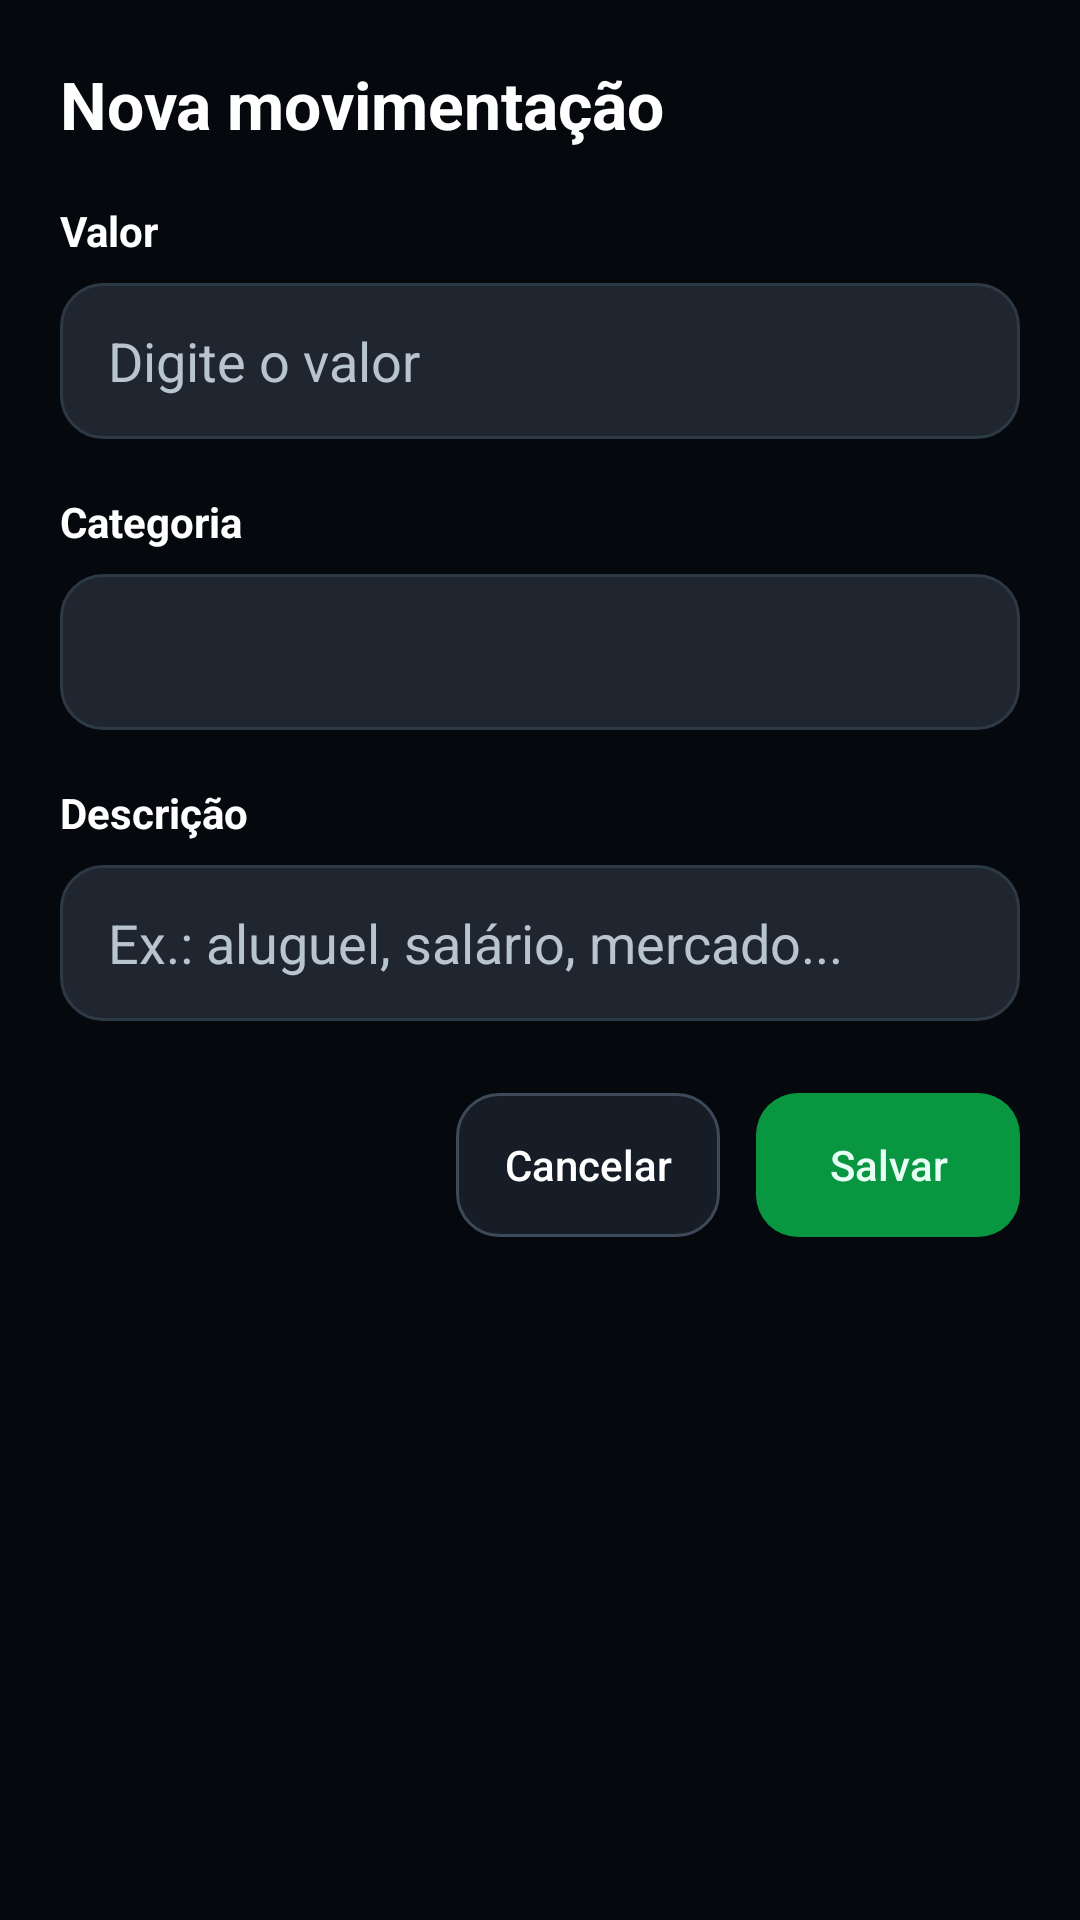

Reconstruct the res/layout file that produces this screen, plus the resources it refers to.
<!-- AndroidManifest.xml: application theme Theme.Moneva -->
<!-- res/layout/dialog_nova_transacao.xml -->
<?xml version="1.0" encoding="utf-8"?>
<ScrollView xmlns:android="http://schemas.android.com/apk/res/android"
    android:layout_width="match_parent"
    android:layout_height="wrap_content"
    android:fillViewport="true">

    <LinearLayout
        android:layout_width="match_parent"
        android:layout_height="wrap_content"
        android:background="@color/moneva_bg"
        android:orientation="vertical"
        android:padding="20dp">

        <TextView
            android:id="@+id/txtTituloDialogTransacao"
            android:layout_width="match_parent"
            android:layout_height="wrap_content"
            android:text="Nova movimentação"
            android:textColor="@color/moneva_text_primary"
            android:textSize="22sp"
            android:textStyle="bold" />

        <TextView
            android:layout_width="match_parent"
            android:layout_height="wrap_content"
            android:layout_marginTop="18dp"
            android:text="Valor"
            android:textColor="@color/moneva_text_primary"
            android:textStyle="bold" />

        <EditText
            android:id="@+id/edtValorTransacao"
            android:layout_width="match_parent"
            android:layout_height="52dp"
            android:layout_marginTop="8dp"
            android:background="@drawable/bg_login_input"
            android:digits="0123456789"
            android:hint="Digite o valor"
            android:inputType="number"
            android:paddingLeft="16dp"
            android:paddingRight="16dp"
            android:textColor="@color/moneva_text_primary"
            android:textColorHint="@color/moneva_text_secondary" />

        <TextView
            android:layout_width="match_parent"
            android:layout_height="wrap_content"
            android:layout_marginTop="18dp"
            android:text="Categoria"
            android:textColor="@color/moneva_text_primary"
            android:textStyle="bold" />

        <Spinner
            android:id="@+id/spinnerCategoriaTransacao"
            android:layout_width="match_parent"
            android:layout_height="52dp"
            android:layout_marginTop="8dp"
            android:background="@drawable/bg_login_input" />

        <TextView
            android:layout_width="match_parent"
            android:layout_height="wrap_content"
            android:layout_marginTop="18dp"
            android:text="Descrição"
            android:textColor="@color/moneva_text_primary"
            android:textStyle="bold" />

        <EditText
            android:id="@+id/edtDescricaoTransacao"
            android:layout_width="match_parent"
            android:layout_height="52dp"
            android:layout_marginTop="8dp"
            android:background="@drawable/bg_login_input"
            android:hint="Ex.: aluguel, salário, mercado..."
            android:paddingLeft="16dp"
            android:paddingRight="16dp"
            android:textColor="@color/moneva_text_primary"
            android:textColorHint="@color/moneva_text_secondary" />

        <LinearLayout
            android:layout_width="match_parent"
            android:layout_height="wrap_content"
            android:layout_marginTop="24dp"
            android:gravity="end"
            android:orientation="horizontal">

            <Button
                android:id="@+id/btnCancelarDialogTransacao"
                android:layout_width="wrap_content"
                android:layout_height="wrap_content"
                android:background="@drawable/bg_dialog_cancelar"
                android:text="Cancelar"
                android:textAllCaps="false"
                android:textColor="@color/moneva_text_primary" />

            <Button
                android:id="@+id/btnSalvarDialogTransacao"
                android:layout_width="wrap_content"
                android:layout_height="wrap_content"
                android:layout_marginStart="12dp"
                android:background="@drawable/bg_login_button"
                android:text="Salvar"
                android:textAllCaps="false"
                android:textColor="@color/moneva_button_text" />
        </LinearLayout>

    </LinearLayout>
</ScrollView>
<!-- resources referenced by this layout -->
<resources>
  <color name="moneva_bg">#05080D</color>
  <color name="moneva_button_text">#E8FFF5</color>
  <color name="moneva_text_primary">#FFFFFF</color>
  <color name="moneva_text_secondary">#B8C4D0</color>
  <!-- drawable bg_dialog_cancelar (drawable) -->
  <?xml version="1.0" encoding="utf-8"?>
  <shape xmlns:android="http://schemas.android.com/apk/res/android">
      <solid android:color="#161D26" />
      <stroke
          android:width="1dp"
          android:color="#3E4A59" />
      <corners android:radius="14dp" />
  </shape>
  <!-- drawable bg_login_button (drawable) -->
  <?xml version="1.0" encoding="utf-8"?>
  <shape xmlns:android="http://schemas.android.com/apk/res/android">
      <solid android:color="#089641" />
      <corners android:radius="14dp" />
  </shape>
  <!-- drawable bg_login_input (drawable) -->
  <?xml version="1.0" encoding="utf-8"?>
  <shape xmlns:android="http://schemas.android.com/apk/res/android">
      <solid android:color="@color/moneva_input_bg" />
      <corners android:radius="14dp" />
      <stroke
          android:width="1dp"
          android:color="@color/moneva_input_border" />
  </shape>
  <style name="Theme.Moneva" parent="Base.Theme.Moneva" />
  <color name="moneva_input_bg">#1F2630</color>
  <color name="moneva_input_border">#2E3946</color>
  <style name="Base.Theme.Moneva" parent="Theme.Material3.DayNight.NoActionBar">
          
          
      </style>
</resources>
